2-way image classification set "vgg-skz-crack-dataset" from GitHub (jyu1129/resnet50-crack-detection); label vocabulary: crack, non crack.

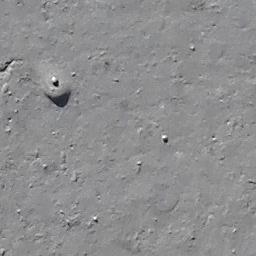
Label: non crack

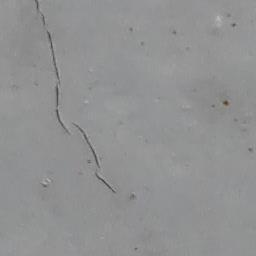
Label: crack

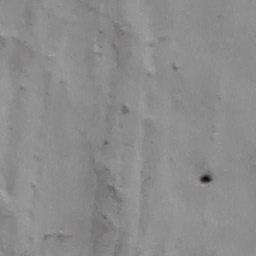
Label: non crack

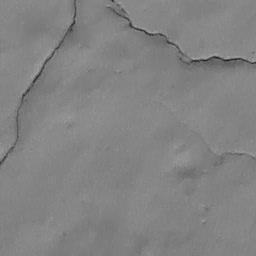
Label: crack

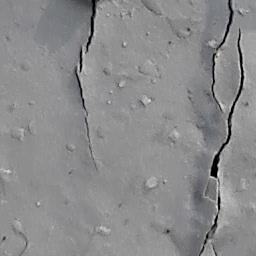
Label: crack

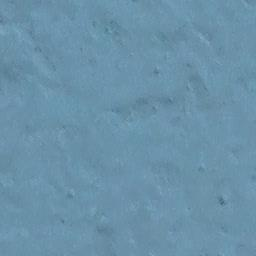
Label: non crack
